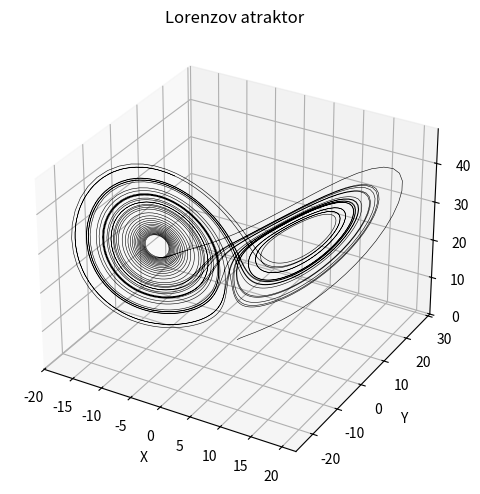
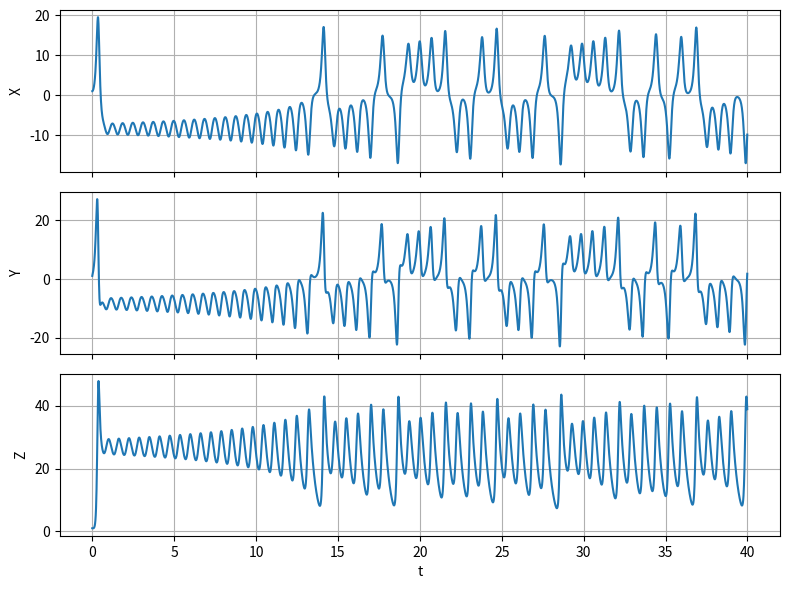
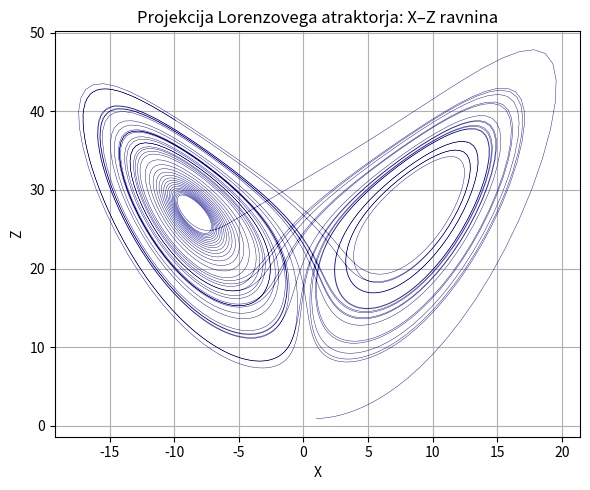

Reproduce these figures in Python, in order.
import numpy as np
import matplotlib.pyplot as plt
from mpl_toolkits.mplot3d import Axes3D
import os

# -------------------------------------------------------
# Lorenzov sistem (enako kot v tvoji nalogi)
# -------------------------------------------------------
def lorenz63_rhs(state, sigma=10, r=28, b=8/3):
    x, y, z = state
    dx = sigma * (y - x)
    dy = x * (r - z) - y
    dz = x * y - b * z
    return np.array([dx, dy, dz])

def rk4_step(state, dt):
    k1 = lorenz63_rhs(state)
    k2 = lorenz63_rhs(state + 0.5*dt*k1)
    k3 = lorenz63_rhs(state + 0.5*dt*k2)
    k4 = lorenz63_rhs(state + dt*k3)
    return state + (dt/6)*(k1 + 2*k2 + 2*k3 + k4)

def integrate_lorenz(x0, t_end=40.0, dt=0.01):
    steps = int(t_end/dt)
    traj = np.zeros((steps, 3))
    state = x0.copy()
    for i in range(steps):
        traj[i] = state
        state = rk4_step(state, dt)
    return traj

# -------------------------------------------------------
# Nastavitve grafa
# -------------------------------------------------------
os.makedirs("figs", exist_ok=True)

# Začetni pogoj (lahko spremeniš)
x0 = np.array([1.0, 1.0, 1.0])

# Integracija
traj = integrate_lorenz(x0, t_end=40.0, dt=0.01)
X, Y, Z = traj[:,0], traj[:,1], traj[:,2]

t = np.arange(len(X))*0.01

# -------------------------------------------------------
# 1) 3D Lorenz atraktor
# -------------------------------------------------------
fig = plt.figure(figsize=(7,5))
ax = fig.add_subplot(111, projection="3d")
ax.plot(X, Y, Z, lw=0.4, color="black")
ax.set_xlabel("X")
ax.set_ylabel("Y")
ax.set_zlabel("Z")
ax.set_title("Lorenzov atraktor")
plt.tight_layout()
plt.savefig("figs/lorenz_attractor_3D.pdf")
plt.close()

# -------------------------------------------------------
# 2) Časovni poteki
# -------------------------------------------------------
fig, ax = plt.subplots(3,1, figsize=(8,6), sharex=True)

ax[0].plot(t, X); ax[0].set_ylabel("X"); ax[0].grid()
ax[1].plot(t, Y); ax[1].set_ylabel("Y"); ax[1].grid()
ax[2].plot(t, Z); ax[2].set_ylabel("Z"); ax[2].set_xlabel("t"); ax[2].grid()

plt.tight_layout()
plt.savefig("figs/lorenz_timeseries.pdf")
plt.close()

# -------------------------------------------------------
# 3) Projekcija X–Z (kot v poročilih)
# -------------------------------------------------------
plt.figure(figsize=(6,5))
plt.plot(X, Z, lw=0.3, color="darkblue")
plt.xlabel("X")
plt.ylabel("Z")
plt.title("Projekcija Lorenzovega atraktorja: X–Z ravnina")
plt.grid()
plt.tight_layout()
plt.savefig("figs/lorenz_proj_XZ.pdf")
plt.close()

print("Shranjeni grafi v figs/:")
print(" - lorenz_attractor_3D.pdf")
print(" - lorenz_timeseries.pdf")
print(" - lorenz_proj_XZ.pdf")
